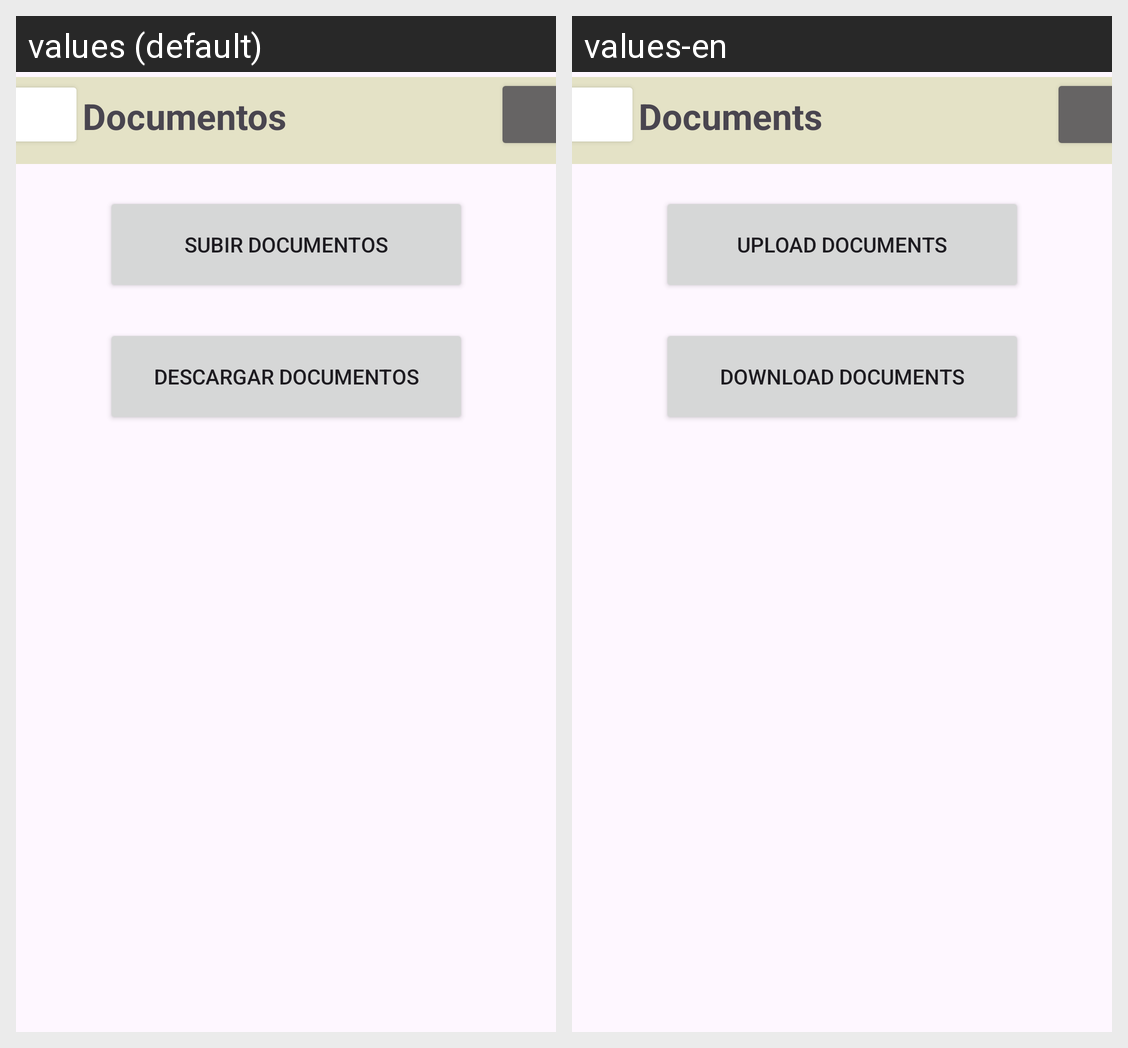

This grid shows one Android layout under two languages. Give, for every string resource on the screen, its name, the default text and each shown locale's text.
Android screen res/layout/activity_documentos.xml rendered under 2 locales, left to right: values (default), values-en. Device: Nexus 5 (rendered at 1080×1920; each locale shown at half size, 540×960, under a caption strip naming it); theme Theme.Juntos.
Strings drawn on this screen, with the default value and each locale's value (text and hints the layout hard-codes, and strings that could not be matched under every locale, appear in the picture but are not listed):

txt_docs
  values: Documentos
  values-en: Documents

btn_txt_SubirDocumentos
  values: Subir documentos
  values-en: Upload Documents

btn_txt_DescargarDocumentos
  values: Descargar Documentos
  values-en: Download Documents
